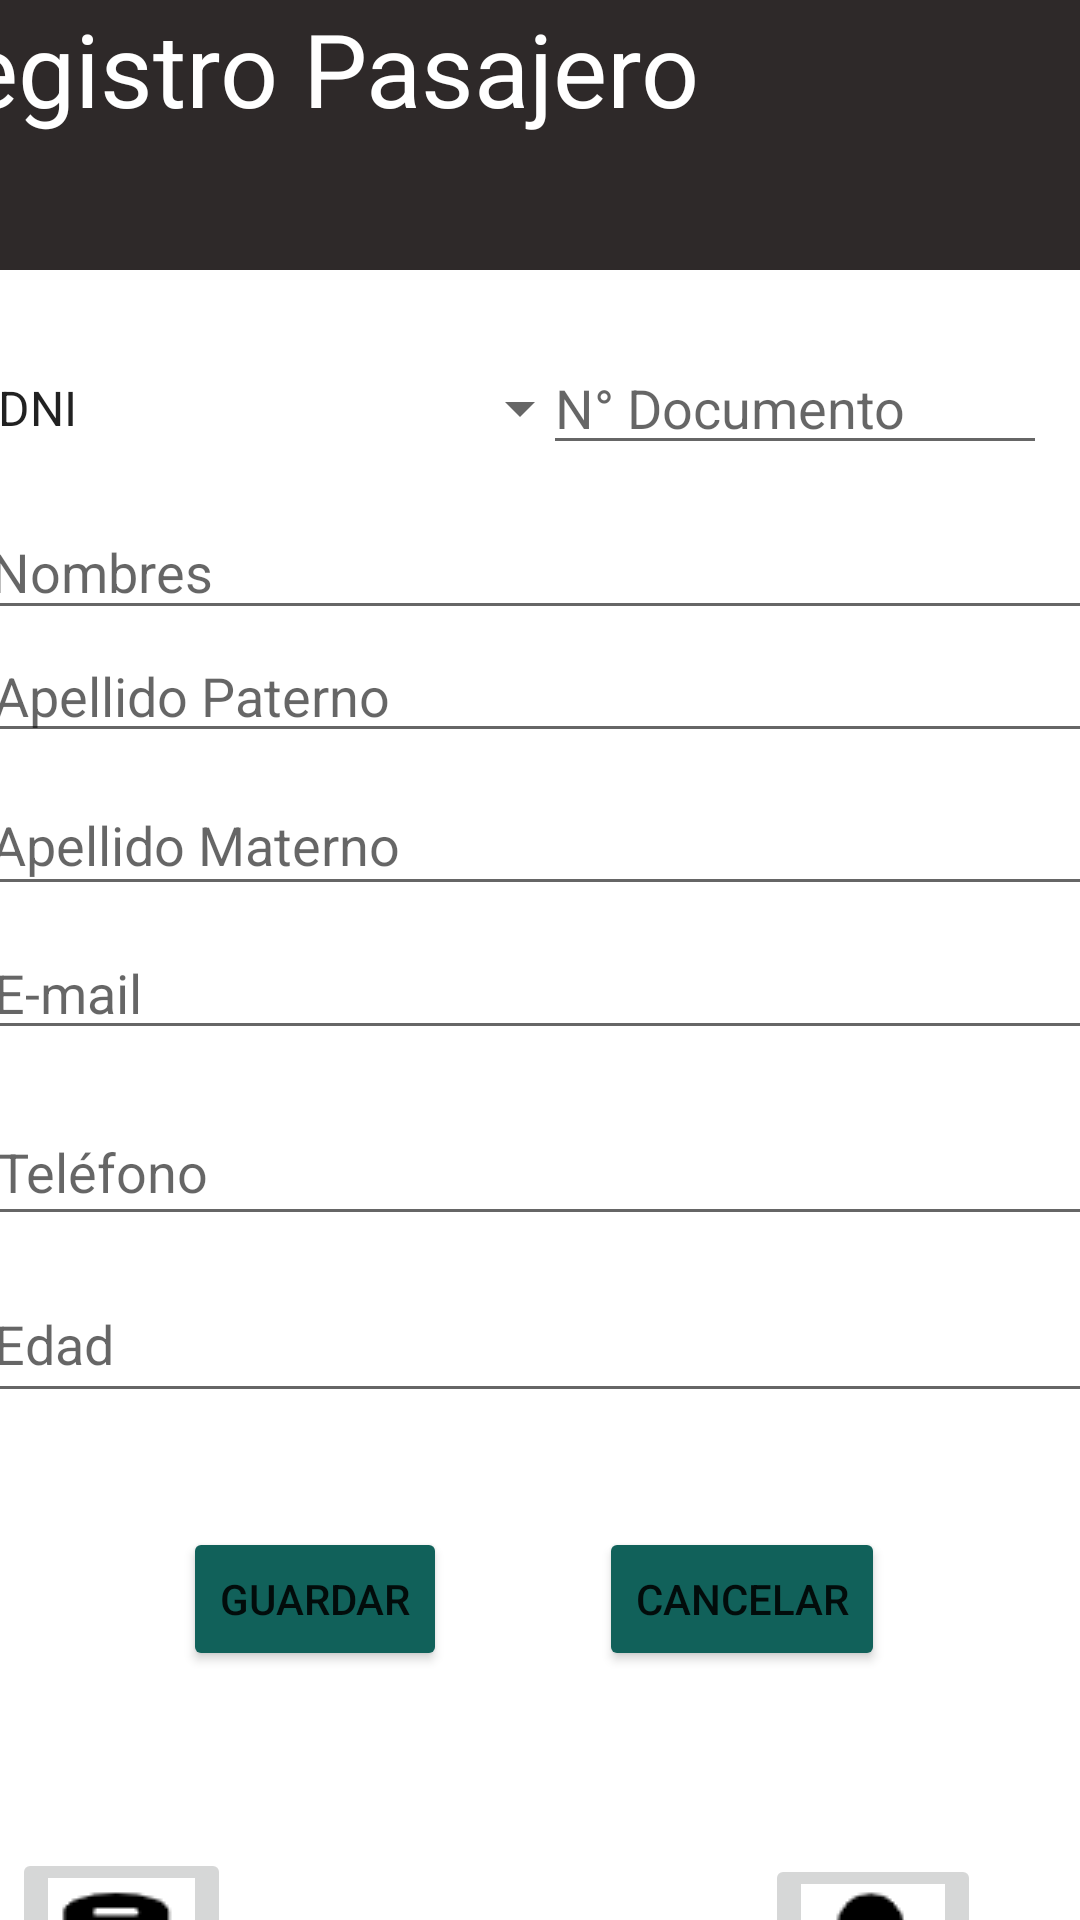

Here is an Android app screen rendered from its layout file. Give the layout XML and the strings, colors and styles it references.
<!-- AndroidManifest.xml: application theme Theme.AppBusCar -->
<!-- res/layout/activity_passenger_registry.xml -->
<?xml version="1.0" encoding="utf-8"?>
<androidx.constraintlayout.widget.ConstraintLayout xmlns:android="http://schemas.android.com/apk/res/android"
    xmlns:app="http://schemas.android.com/apk/res-auto"
    xmlns:tools="http://schemas.android.com/tools"
    android:layout_width="match_parent"
    android:layout_height="match_parent"
    tools:context=".PassengerRegistryActivity">

    <RelativeLayout
        android:id="@+id/ctnPassengerRegistry"
        android:layout_width="410dp"
        android:layout_height="90dp"
        android:layout_marginStart="1dp"
        android:layout_marginEnd="1dp"
        android:background="#2E2929"
        app:layout_constraintEnd_toEndOf="parent"
        app:layout_constraintHorizontal_bias="0.666"
        app:layout_constraintStart_toStartOf="parent"
        app:layout_constraintTop_toTopOf="parent"
        tools:visibility="visible">

        <TextView
            android:id="@+id/lblPassengerRegistry"
            android:layout_width="wrap_content"
            android:layout_height="match_parent"
            android:text="@string/lblPassengerRegistry"
            android:textAppearance="@style/TextAppearance.AppCompat.Display1"
            android:textColor="#FFFFFF" />
    </RelativeLayout>

    <Spinner
        android:id="@+id/spnIdc"
        android:layout_width="206dp"
        android:layout_height="36dp"
        android:layout_marginStart="16dp"
        android:layout_marginTop="28dp"
        android:layout_marginEnd="9dp"
        android:entries="@array/idc_array"
        app:layout_constraintEnd_toStartOf="@+id/txtIdc"
        app:layout_constraintStart_toStartOf="parent"
        app:layout_constraintTop_toBottomOf="@+id/ctnPassengerRegistry" />

    <EditText
        android:id="@+id/txtIdc"
        android:layout_width="168dp"
        android:layout_height="37dp"
        android:layout_marginTop="28dp"
        android:layout_marginEnd="11dp"
        android:ems="10"
        android:hint="@string/txtIdc"
        android:inputType="textPersonName"
        app:layout_constraintEnd_toEndOf="parent"
        app:layout_constraintTop_toBottomOf="@+id/ctnPassengerRegistry" />

    <EditText
        android:id="@+id/txtNombres"
        android:layout_width="385dp"
        android:layout_height="42dp"
        android:layout_marginStart="18dp"
        android:layout_marginTop="168dp"
        android:layout_marginEnd="8dp"
        android:ems="10"
        android:hint="@string/txtNombres"
        android:inputType="textPersonName"
        app:layout_constraintEnd_toEndOf="parent"
        app:layout_constraintStart_toStartOf="parent"
        app:layout_constraintTop_toTopOf="parent" />

    <EditText
        android:id="@+id/txtApellidoP"
        android:layout_width="384dp"
        android:layout_height="41dp"
        android:layout_marginStart="19dp"
        android:layout_marginEnd="8dp"
        android:ems="10"
        android:hint="@string/txtApellidoP"
        android:inputType="textPersonName"
        app:layout_constraintEnd_toEndOf="parent"
        app:layout_constraintStart_toStartOf="parent"
        app:layout_constraintTop_toBottomOf="@+id/txtNombres" />

    <EditText
        android:id="@+id/txtApellidoM"
        android:layout_width="384dp"
        android:layout_height="44dp"
        android:layout_marginStart="18dp"
        android:layout_marginTop="7dp"
        android:layout_marginEnd="9dp"
        android:ems="10"
        android:hint="@string/txtApellidoM"
        android:inputType="textPersonName"
        app:layout_constraintEnd_toEndOf="parent"
        app:layout_constraintStart_toStartOf="parent"
        app:layout_constraintTop_toBottomOf="@+id/txtApellidoP" />

    <EditText
        android:id="@+id/txtEmail"
        android:layout_width="381dp"
        android:layout_height="41dp"
        android:layout_marginStart="19dp"
        android:layout_marginTop="7dp"
        android:layout_marginEnd="11dp"
        android:ems="10"
        android:hint="@string/txtEmail"
        android:inputType="textEmailAddress"
        app:layout_constraintEnd_toEndOf="parent"
        app:layout_constraintStart_toStartOf="parent"
        app:layout_constraintTop_toBottomOf="@+id/txtApellidoM" />

    <EditText
        android:id="@+id/txtTelefono"
        android:layout_width="382dp"
        android:layout_height="46dp"
        android:layout_marginStart="20dp"
        android:layout_marginTop="16dp"
        android:layout_marginEnd="9dp"
        android:ems="10"
        android:hint="@string/txtTelefono"
        android:inputType="number"
        app:layout_constraintEnd_toEndOf="parent"
        app:layout_constraintStart_toStartOf="parent"
        app:layout_constraintTop_toBottomOf="@+id/txtEmail" />

    <EditText
        android:id="@+id/txtEdad"
        android:layout_width="384dp"
        android:layout_height="49dp"
        android:layout_marginStart="19dp"
        android:layout_marginTop="10dp"
        android:layout_marginEnd="8dp"
        android:ems="10"
        android:hint="@string/txtEdad"
        android:inputType="number"
        app:layout_constraintEnd_toEndOf="parent"
        app:layout_constraintStart_toStartOf="parent"
        app:layout_constraintTop_toBottomOf="@+id/txtTelefono" />

    <Button
        android:id="@+id/btnGuardarPassengerRegistry"
        android:layout_width="wrap_content"
        android:layout_height="wrap_content"
        android:layout_marginStart="64dp"
        android:layout_marginTop="38dp"
        android:layout_marginEnd="54dp"
        android:backgroundTint="#11615A"
        android:text="@string/btnGuardar"
        app:layout_constraintEnd_toStartOf="@+id/btnCancelarPassengerRegistry"
        app:layout_constraintStart_toStartOf="parent"
        app:layout_constraintTop_toBottomOf="@+id/txtEdad" />

    <Button
        android:id="@+id/btnCancelarPassengerRegistry"
        android:layout_width="wrap_content"
        android:layout_height="wrap_content"
        android:layout_marginTop="38dp"
        android:layout_marginEnd="65dp"
        android:backgroundTint="#11615A"
        android:text="@string/btnCancelar"
        app:layout_constraintEnd_toEndOf="parent"
        app:layout_constraintTop_toBottomOf="@+id/txtEdad" />

    <ImageButton
        android:id="@+id/imgBtnMiCuenta"
        android:layout_width="wrap_content"
        android:layout_height="wrap_content"
        android:layout_marginTop="61dp"
        android:layout_marginEnd="33dp"
        app:layout_constraintEnd_toEndOf="parent"
        app:layout_constraintTop_toBottomOf="@+id/btnCancelarPassengerRegistry"
        app:srcCompat="@drawable/micuenta" />

    <ImageButton
        android:id="@+id/imgBtnViaje"
        android:layout_width="wrap_content"
        android:layout_height="wrap_content"
        android:layout_marginStart="30dp"
        android:layout_marginTop="59dp"
        android:layout_marginEnd="204dp"
        app:layout_constraintEnd_toStartOf="@+id/imgBtnMiCuenta"
        app:layout_constraintStart_toStartOf="parent"
        app:layout_constraintTop_toBottomOf="@+id/btnGuardarPassengerRegistry"
        app:srcCompat="@drawable/viaje" />

    <TextView
        android:id="@+id/lblViajePassengerRegistry"
        android:layout_width="wrap_content"
        android:layout_height="wrap_content"
        android:layout_marginStart="29dp"
        android:layout_marginTop="7dp"
        android:layout_marginEnd="220dp"
        android:text="@string/lblViaje"
        app:layout_constraintEnd_toStartOf="@+id/lblCuentaPassengerRegistry"
        app:layout_constraintStart_toStartOf="parent"
        app:layout_constraintTop_toBottomOf="@+id/imgBtnViaje" />

    <TextView
        android:id="@+id/lblCuentaPassengerRegistry"
        android:layout_width="wrap_content"
        android:layout_height="wrap_content"
        android:layout_marginTop="4dp"
        android:layout_marginEnd="46dp"
        android:text="@string/lblMiCuenta"
        app:layout_constraintEnd_toEndOf="parent"
        app:layout_constraintTop_toBottomOf="@+id/imgBtnMiCuenta" />

</androidx.constraintlayout.widget.ConstraintLayout>
<!-- resources referenced by this layout -->
<resources>
  <string-array name="idc_array">
          <item>DNI</item>
          <item>Carnet de Estranjería</item>
          <item>Pasaporte</item>
      </string-array>
  <!-- drawable micuenta: png bitmap (drawable, 887 bytes) -->
  <!-- drawable viaje: png bitmap (drawable, 875 bytes) -->
  <string name="btnCancelar">Cancelar</string>
  <string name="btnGuardar">Guardar</string>
  <string name="lblMiCuenta">Mi cuenta</string>
  <string name="lblPassengerRegistry">Registro Pasajero</string>
  <string name="lblViaje">Reservar Viaje</string>
  <string name="txtApellidoM">Apellido Materno</string>
  <string name="txtApellidoP">Apellido Paterno</string>
  <string name="txtEdad">Edad</string>
  <string name="txtEmail">E-mail</string>
  <string name="txtIdc">N° Documento</string>
  <string name="txtNombres">Nombres</string>
  <string name="txtTelefono">Teléfono</string>
  <style name="Theme.AppBusCar" parent="Theme.MaterialComponents.DayNight.DarkActionBar">
          
          <item name="colorPrimary">@color/purple_500</item>
          <item name="colorPrimaryVariant">@color/purple_700</item>
          <item name="colorOnPrimary">@color/white</item>
          
          <item name="colorSecondary">@color/teal_200</item>
          <item name="colorSecondaryVariant">@color/teal_700</item>
          <item name="colorOnSecondary">@color/black</item>
          
          <item name="android:statusBarColor">?attr/colorPrimaryVariant</item>
          
      </style>
  <!-- not gathered from this repository: default colours our renderer supplied (Android Studio template values) -->
  <color name="purple_500">#FF6200EE</color>
  <color name="purple_700">#FF3700B3</color>
  <color name="teal_200">#FF03DAC5</color>
  <color name="teal_700">#FF018786</color>
  <color name="black">#FF000000</color>
  <color name="white">#FFFFFFFF</color>
</resources>
